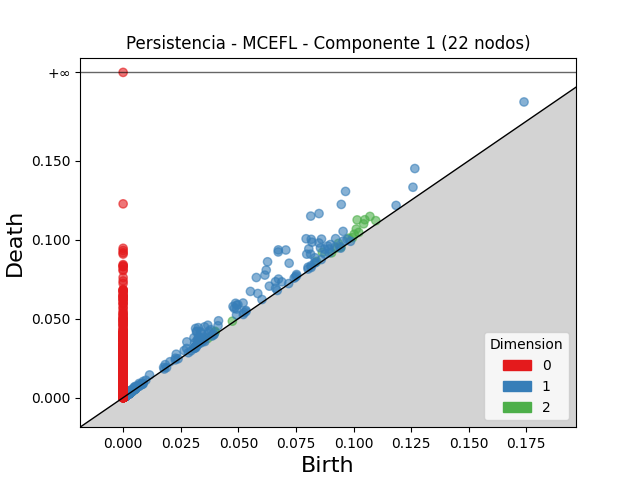

Data behind this chart, as committed beside it:
dimension, birth, death
2, 0.1016, 0.1125
2, 0.1049, 0.1126
2, 0.1071, 0.1147
2, 0.1044, 0.11
2, 0.08647, 0.09201
2, 0.1012, 0.1067
2, 0.09344, 0.09766
2, 0.1003, 0.1035
2, 0.09786, 0.101
2, 0.1097, 0.112
2, 0.1023, 0.1046
2, 0.08393, 0.08623
2, 0.09265, 0.09482
2, 0.0399, 0.04202
2, 0.09956, 0.1013
2, 0.0399, 0.04148
2, 0.03365, 0.03506
2, 0.09046, 0.09167
2, 0.04741, 0.04839
2, 0.03675, 0.0375
2, 0.09453, 0.09528
2, 0.03864, 0.03933
2, 0.003398, 0.003824
2, 0.002433, 0.002683
2, 0.002445, 0.002683
2, 0.002528, 0.002762
2, 0.001998, 0.002212
2, 0.002663, 0.002868
2, 0.001862, 0.002026
2, 0.001882, 0.002041
2, 0.00295, 0.003093
2, 0.002498, 0.002639
2, 0.003684, 0.003822
2, 0.001867, 0.00199
2, 0.002267, 0.002379
2, 0.003026, 0.00313
2, 0.00157, 0.001673
2, 0.003123, 0.003223
2, 0.001999, 0.002097
2, 0.002597, 0.002695
2, 0.001824, 0.001912
2, 0.002183, 0.002269
2, 0.003256, 0.003339
2, 0.001692, 0.001773
2, 0.00153, 0.001598
2, 0.001846, 0.00191
2, 0.003041, 0.003105
2, 0.002107, 0.002169
2, 0.001648, 0.001702
2, 0.002252, 0.002305
2, 0.002285, 0.002337
2, 0.001448, 0.001495
2, 0.002644, 0.002689
2, 0.002011, 0.002053
2, 0.002377, 0.002418
2, 0.00182, 0.00186
2, 0.002654, 0.002694
2, 0.003326, 0.00336
2, 0.003393, 0.003425
2, 0.001266, 0.001299
... 5,457 more rows
